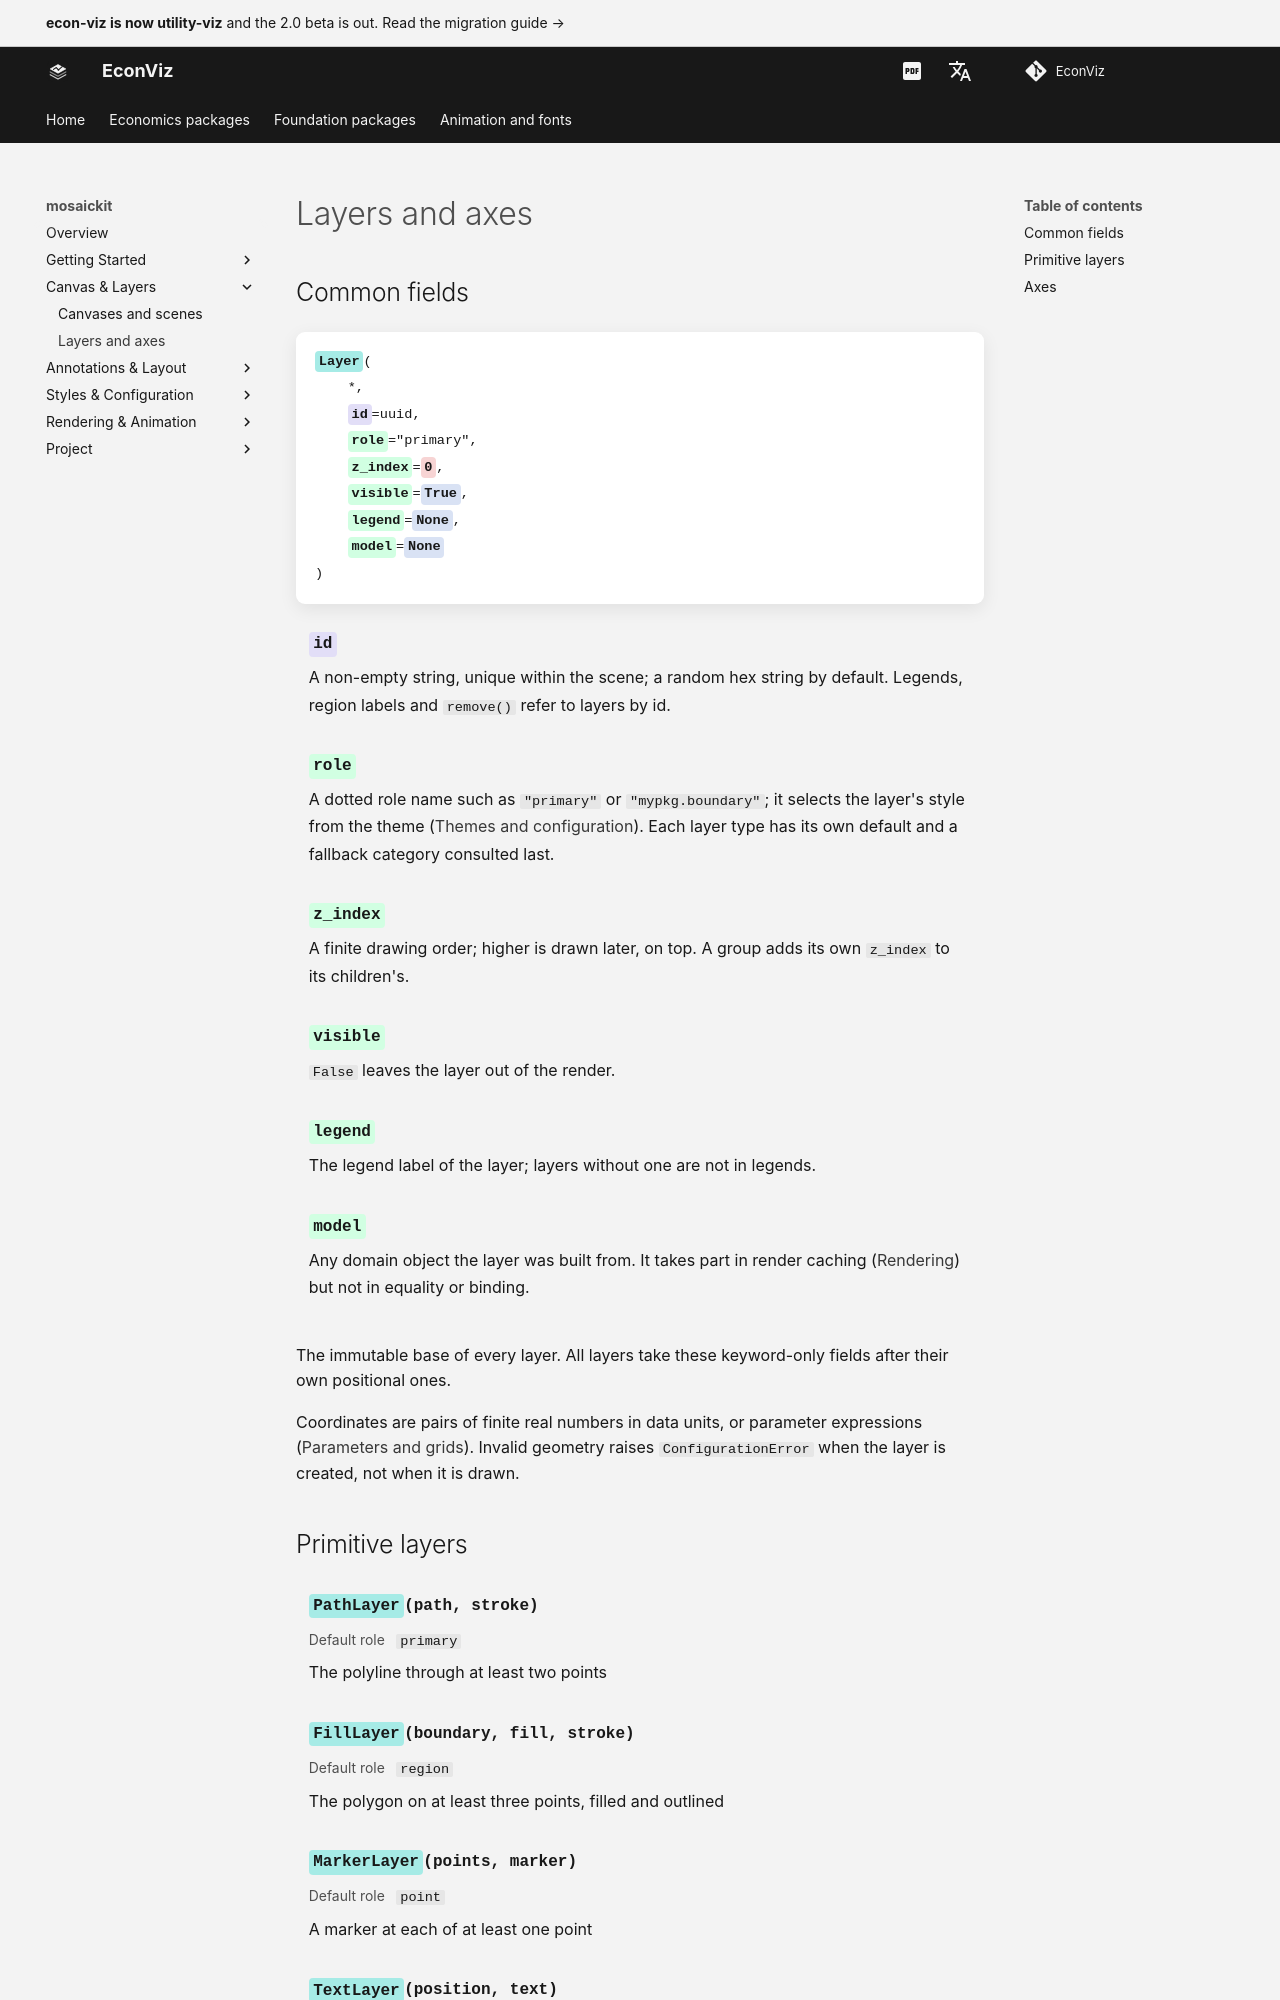

repository: EconViz/econ-viz-docs · page: mosaickit/guides/layers/index.html · generator: mkdocs

---
seo_title: "Layers and axes"
---

# Layers and axes

<span id="sec-layers"></span>

## Common fields

<!-- api: agora.mosaickit.guides_layers_1 -->

The immutable base of every layer. All layers take these keyword-only
fields after their own positional ones.

Coordinates are pairs of finite real numbers in data units, or parameter
expressions ([Parameters and grids](parameters.md#sec-parameters)). Invalid geometry raises `ConfigurationError`
when the layer is created, not when it is drawn.
